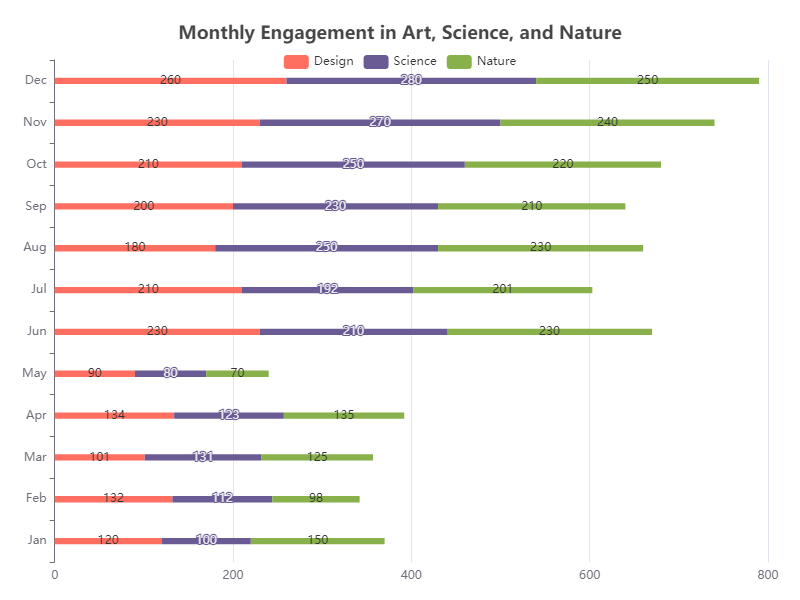

The file beside this chart, header and first rows:
Category, Design, Science, Nature
Jan, 120, 100, 150
Feb, 132, 112, 98
Mar, 101, 131, 125
Apr, 134, 123, 135
May, 90, 80, 70
Jun, 230, 210, 230
Jul, 210, 192, 201
Aug, 180, 250, 230
Sep, 200, 230, 210
Oct, 210, 250, 220
Nov, 230, 270, 240
Dec, 260, 280, 250
